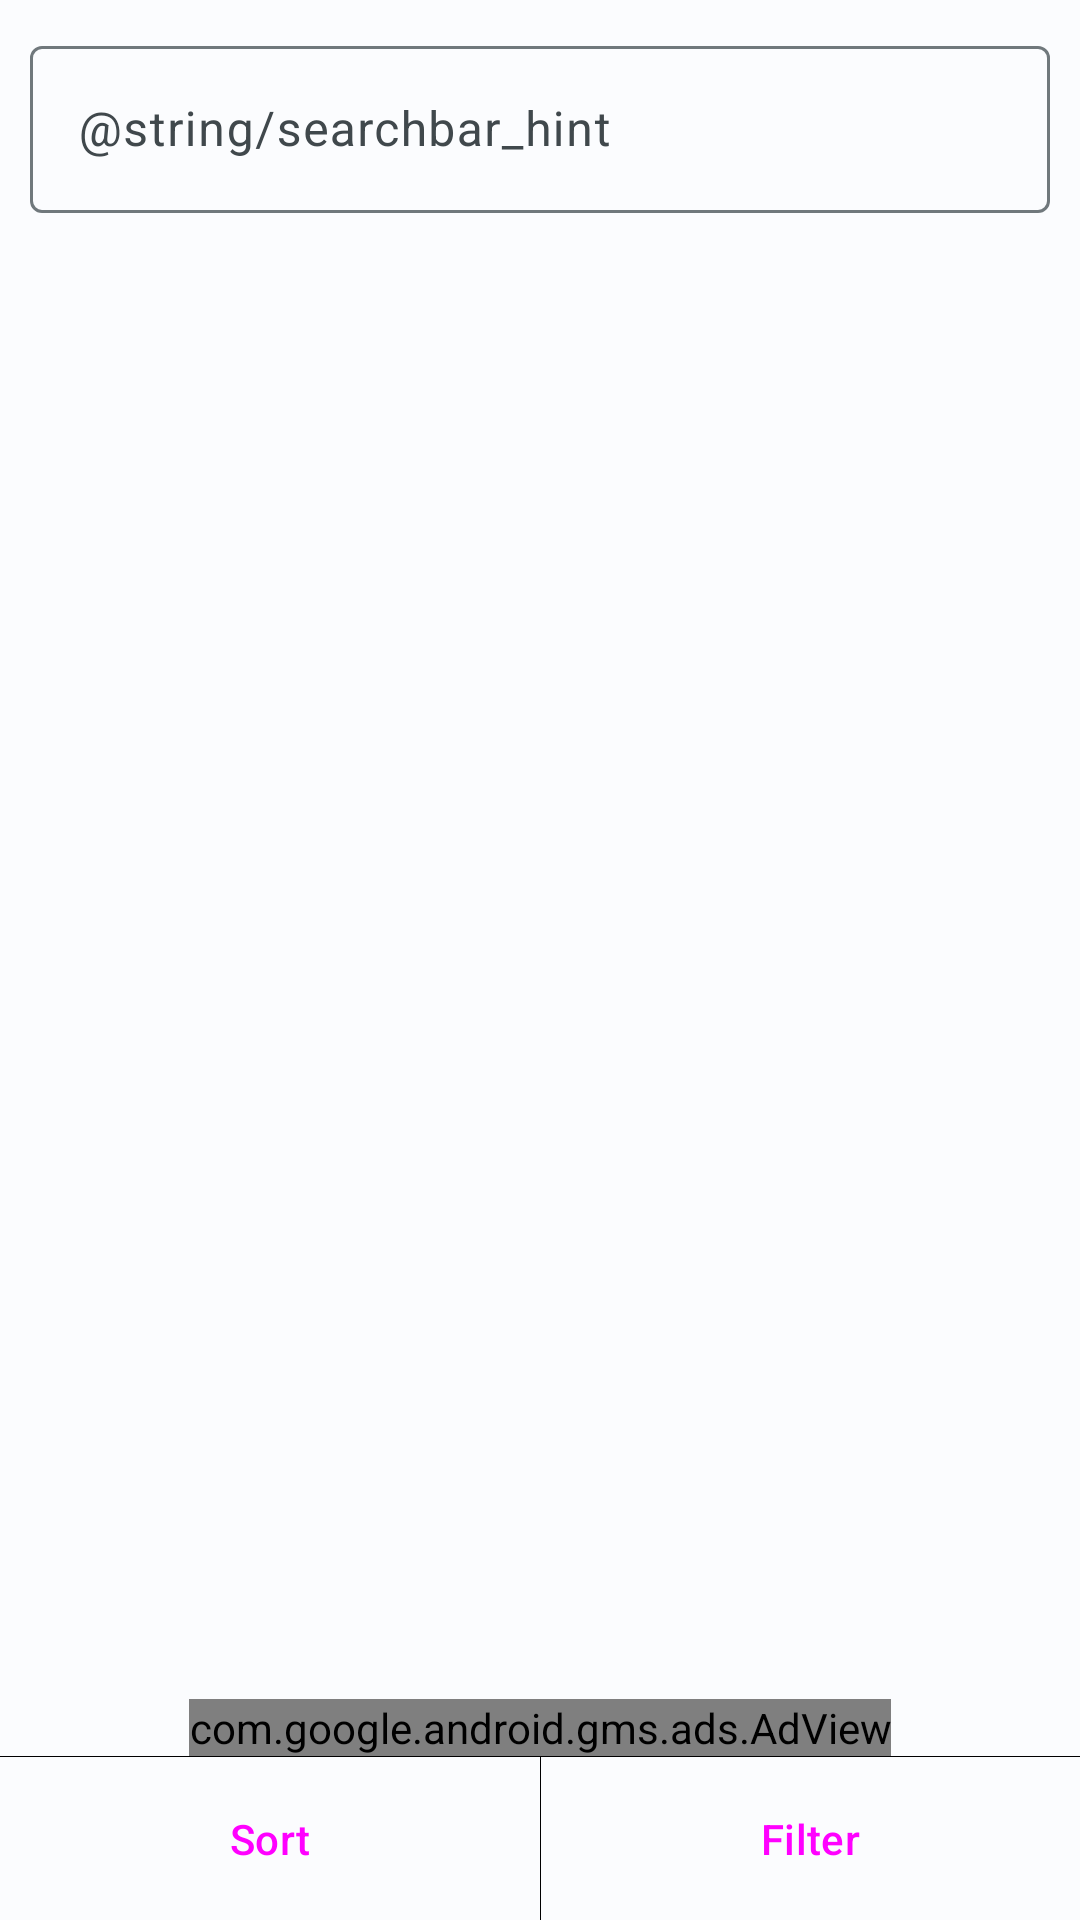

The Android layout XML behind this screen, and the referenced resources:
<!-- AndroidManifest.xml: application theme Theme.TrendingSO -->
<!-- res/layout/activity_main.xml -->
<?xml version="1.0" encoding="utf-8"?>
<LinearLayout xmlns:android="http://schemas.android.com/apk/res/android"
    xmlns:app="http://schemas.android.com/apk/res-auto"
    xmlns:tools="http://schemas.android.com/tools"
    android:id="@+id/relative_layout"
    android:layout_width="match_parent"
    android:layout_height="match_parent"
    android:orientation="vertical"
    tools:context=".MainActivity">

    <com.google.android.material.textfield.TextInputLayout
        android:id="@+id/text_input_layout"
        android:layout_width="match_parent"
        android:layout_height="wrap_content"
        android:layout_margin="10dp">

        <com.google.android.material.textfield.TextInputEditText
            android:imeOptions="actionGo"
            android:inputType="text"
            android:maxLines="1"
            android:id="@+id/search_bar"
            android:layout_width="match_parent"
            android:layout_height="wrap_content"
            android:hint="@string/searchbar_hint" />
    </com.google.android.material.textfield.TextInputLayout>

    <RelativeLayout
        android:layout_width="match_parent"
        android:layout_height="match_parent"
        android:layout_weight="10">

        <androidx.recyclerview.widget.RecyclerView
            android:id="@+id/recycler_view"
            android:layout_width="match_parent"
            android:layout_height="match_parent" />

        <ProgressBar
            android:id="@+id/progress_bar"
            android:layout_width="wrap_content"
            android:layout_height="wrap_content"
            android:layout_centerInParent="true"
            android:visibility="visible" />

        <com.google.android.gms.ads.AdView
            xmlns:ads="http://schemas.android.com/apk/res-auto"
            android:id="@+id/adView"
            android:layout_width="wrap_content"
            android:layout_height="wrap_content"
            android:layout_centerHorizontal="true"
            android:layout_alignParentBottom="true"
            ads:adSize="BANNER"
            ads:adUnitId="ca-app-pub-3940256099942544/6300978111">
        </com.google.android.gms.ads.AdView>
        ...
    </RelativeLayout>

    <View
        android:id="@+id/horizontal_rule"
        android:layout_width="match_parent"
        android:layout_height="0.2dp"
        android:background="#000000" />

    <LinearLayout
        android:id="@+id/bottom_linear_layout"
        android:layout_width="match_parent"
        android:layout_height="wrap_content"
        android:layout_gravity="bottom"
        android:layout_weight="1"
        android:orientation="horizontal">

        <LinearLayout
            android:layout_width="match_parent"
            android:layout_height="wrap_content"
            android:layout_weight="1">

            <Button
                android:id="@+id/sort"
                style="@style/Widget.Material3.Button.TextButton"
                android:layout_width="match_parent"
                android:layout_height="wrap_content"
                android:layout_margin="10dp"
                android:text="Sort" />
        </LinearLayout>

        <View
            android:layout_width="0.2dp"
            android:layout_height="match_parent"
            android:background="#000000" />

        <LinearLayout
            android:layout_width="match_parent"
            android:layout_height="wrap_content"
            android:layout_weight="1">

            <Button
                android:id="@+id/filter"
                style="@style/Widget.Material3.Button.TextButton"
                android:layout_width="match_parent"
                android:layout_height="wrap_content"
                android:layout_margin="10dp"
                android:text="Filter" />
        </LinearLayout>
    </LinearLayout>
</LinearLayout>
<!-- resources referenced by this layout -->
<resources>
  <style name="Theme.TrendingSO" parent="Theme.Material3.Light.NoActionBar">
          <item name="colorPrimary">@color/md_theme_light_primary</item>
          <item name="colorOnPrimary">@color/md_theme_light_onPrimary</item>
          <item name="colorPrimaryContainer">@color/md_theme_light_primaryContainer</item>
          <item name="colorOnPrimaryContainer">@color/md_theme_light_onPrimaryContainer</item>
          <item name="colorSecondary">@color/md_theme_light_secondary</item>
          <item name="colorOnSecondary">@color/md_theme_light_onSecondary</item>
          <item name="colorSecondaryContainer">@color/md_theme_light_secondaryContainer</item>
          <item name="colorOnSecondaryContainer">@color/md_theme_light_onSecondaryContainer</item>
          <item name="colorTertiary">@color/md_theme_light_tertiary</item>
          <item name="colorOnTertiary">@color/md_theme_light_onTertiary</item>
          <item name="colorTertiaryContainer">@color/md_theme_light_tertiaryContainer</item>
          <item name="colorOnTertiaryContainer">@color/md_theme_light_onTertiaryContainer</item>
          <item name="colorError">@color/md_theme_light_error</item>
          <item name="colorErrorContainer">@color/md_theme_light_errorContainer</item>
          <item name="colorOnError">@color/md_theme_light_onError</item>
          <item name="colorOnErrorContainer">@color/md_theme_light_onErrorContainer</item>
          <item name="android:colorBackground">@color/md_theme_light_background</item>
          <item name="colorOnBackground">@color/md_theme_light_onBackground</item>
          <item name="colorSurface">@color/md_theme_light_surface</item>
          <item name="colorOnSurface">@color/md_theme_light_onSurface</item>
          <item name="colorSurfaceVariant">@color/md_theme_light_surfaceVariant</item>
          <item name="colorOnSurfaceVariant">@color/md_theme_light_onSurfaceVariant</item>
          <item name="colorOutline">@color/md_theme_light_outline</item>
          <item name="colorOnSurfaceInverse">@color/md_theme_light_inverseOnSurface</item>
          <item name="colorSurfaceInverse">@color/md_theme_light_inverseSurface</item>
          <item name="colorPrimaryInverse">@color/md_theme_light_inversePrimary</item>
      </style>
  <color name="md_theme_light_primary">#006780</color>
  <color name="md_theme_light_onPrimary">#FFFFFF</color>
  <color name="md_theme_light_primaryContainer">#B8EAFF</color>
  <color name="md_theme_light_onPrimaryContainer">#001F28</color>
  <color name="md_theme_light_secondary">#4C626B</color>
  <color name="md_theme_light_onSecondary">#FFFFFF</color>
  <color name="md_theme_light_secondaryContainer">#CFE6F1</color>
  <color name="md_theme_light_onSecondaryContainer">#071E26</color>
  <color name="md_theme_light_tertiary">#5B5B7E</color>
  <color name="md_theme_light_onTertiary">#FFFFFF</color>
  <color name="md_theme_light_tertiaryContainer">#E1E0FF</color>
  <color name="md_theme_light_onTertiaryContainer">#171837</color>
  <color name="md_theme_light_error">#BA1A1A</color>
  <color name="md_theme_light_errorContainer">#FFDAD6</color>
  <color name="md_theme_light_onError">#FFFFFF</color>
  <color name="md_theme_light_onErrorContainer">#410002</color>
  <color name="md_theme_light_background">#FBFCFE</color>
  <color name="md_theme_light_onBackground">#191C1D</color>
  <color name="md_theme_light_surface">#FBFCFE</color>
  <color name="md_theme_light_onSurface">#191C1D</color>
  <color name="md_theme_light_surfaceVariant">#DCE4E8</color>
  <color name="md_theme_light_onSurfaceVariant">#40484C</color>
  <color name="md_theme_light_outline">#70787C</color>
  <color name="md_theme_light_inverseOnSurface">#EFF1F2</color>
  <color name="md_theme_light_inverseSurface">#2E3132</color>
  <color name="md_theme_light_inversePrimary">#5ED4FC</color>
</resources>
